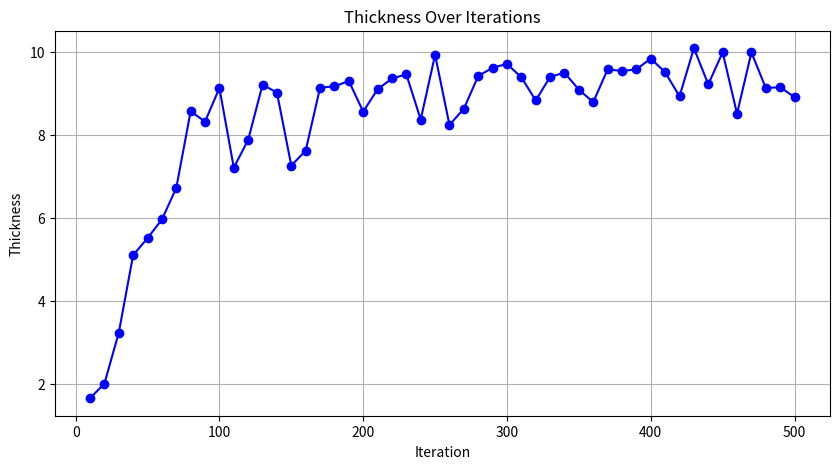

The script that saved this image:
import matplotlib.pyplot as plt


data = {
    'iter': [10, 20, 30, 40, 50, 60, 70, 80, 90, 100, 110, 120, 130, 140, 150, 160, 170, 180, 190, 200,
             210, 220, 230, 240, 250, 260, 270, 280, 290, 300, 310, 320, 330, 340, 350, 360, 370, 380, 390, 400,
             410, 420, 430, 440, 450, 460, 470, 480, 490, 500],
    'thickness': [1.28, 1.09, 1.37, 1.88, 1.62, 1.47, 2.67, 2.12, 2.83, 1.58, 2.38, 3.2, 3.2, 2.33, 2.72, 2.98, 3.07,
                  1.57, 1.13, 0.556, 1.17, 0.826, 0.387, 0.35, 0.219, 0.204, 0.248, 0.198, 0.2, 0.134, 0.0601, 0.134,
                  0.0565, 0.0807, 0.0551, 0.0838, 0.113, 0.0535, 0.0767, 0.0737, 0.0551, 0.0838, 0.0565, 0.0737, 0.0535,
                  0.0767, 0.0535, 0.0697, 0.0697, 0.0697],
    'thickness2': [1.66, 2.01, 3.24, 5.11, 5.52, 5.97, 6.73, 8.58, 8.33, 9.14,
    7.22, 7.89, 9.22, 9.03, 7.27, 7.63, 9.15, 9.18, 9.31, 8.57, 9.11,
    9.37, 9.47, 8.38, 9.94, 8.25, 8.64, 9.43, 9.63, 9.72, 9.4, 8.84,
    9.41, 9.51, 9.1, 8.8, 9.59, 9.55, 9.59, 9.85, 9.52, 8.94, 10.1,
    9.23, 10, 8.52, 10, 9.14, 9.16, 8.92]
}

plt.figure(figsize=(10, 5))
plt.plot(data['iter'], data['thickness2'], marker='o', linestyle='-', color='b')
plt.title('Thickness Over Iterations')
plt.xlabel('Iteration')
plt.ylabel('Thickness')
plt.grid(True)
plt.show()